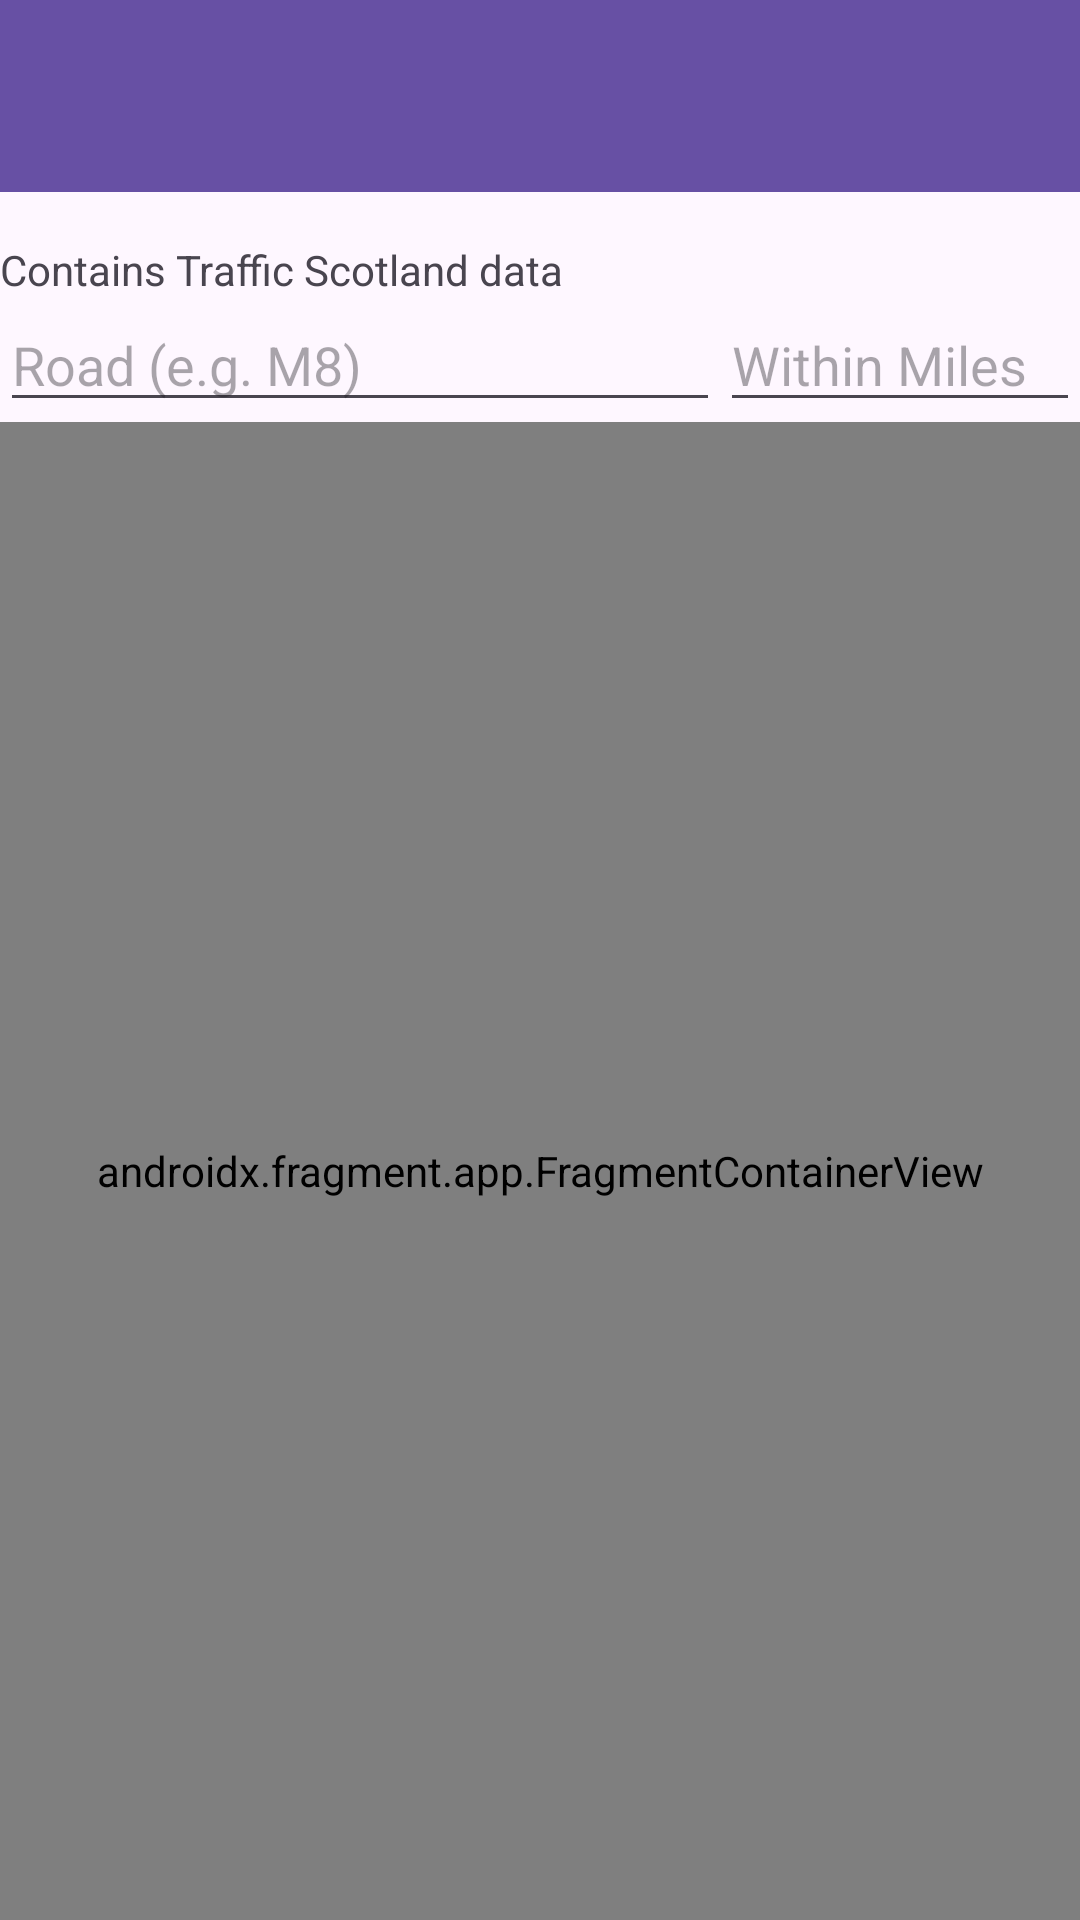

This screen was rendered from an Android layout file. Write that file and the resources it references.
<!-- AndroidManifest.xml: application theme Theme.Ghimire_Bipin_S2531020 -->
<!-- res/layout/activity_main.xml -->
<?xml version="1.0" encoding="utf-8"?>
<LinearLayout xmlns:android="http://schemas.android.com/apk/res/android"
    xmlns:app="http://schemas.android.com/apk/res-auto"
    android:id="@+id/main"
    android:layout_width="match_parent"
    android:layout_height="match_parent"
    android:orientation="vertical">

    <androidx.appcompat.widget.Toolbar
        android:id="@+id/toolbar"
        android:layout_width="match_parent"
        android:layout_height="?attr/actionBarSize"
        android:background="?attr/colorPrimary"
        app:titleTextColor="@android:color/white" />


    <TextView
        android:id="@+id/lastUpdated"
        android:layout_width="match_parent"
        android:layout_height="wrap_content"
        android:paddingStart="8dp"
        android:textSize="12sp" />

    <TextView
        android:id="@+id/acknowledgement"
        android:layout_width="match_parent"
        android:layout_height="wrap_content"
        android:text="Contains Traffic Scotland data" />

    <LinearLayout
        android:layout_width="match_parent"
        android:layout_height="wrap_content"
        android:orientation="horizontal">

        <EditText
            android:id="@+id/roadSearch"
            android:layout_width="0dp"
            android:layout_height="wrap_content"
            android:layout_weight="2"
            android:hint="Road (e.g. M8)"
            android:inputType="textCapCharacters"
            android:maxLines="1" />

        <EditText
            android:id="@+id/distanceSearch"
            android:layout_width="0dp"
            android:layout_height="wrap_content"
            android:layout_weight="1"
            android:hint="Within Miles"
            android:inputType="numberDecimal"
            android:maxLines="1" />
    </LinearLayout>


    <androidx.fragment.app.FragmentContainerView
        android:id="@+id/listContainer"
        android:name="com.example.ghimire_bipin_s2531020.SituationListFragment"
        android:layout_width="match_parent"
        android:layout_height="0dp"
        android:layout_weight="1" />
</LinearLayout>
<!-- resources referenced by this layout -->
<resources>
  <style name="Theme.Ghimire_Bipin_S2531020" parent="Base.Theme.Ghimire_Bipin_S2531020" />
  <style name="Base.Theme.Ghimire_Bipin_S2531020" parent="Theme.Material3.DayNight.NoActionBar">
          
          
      </style>
</resources>
